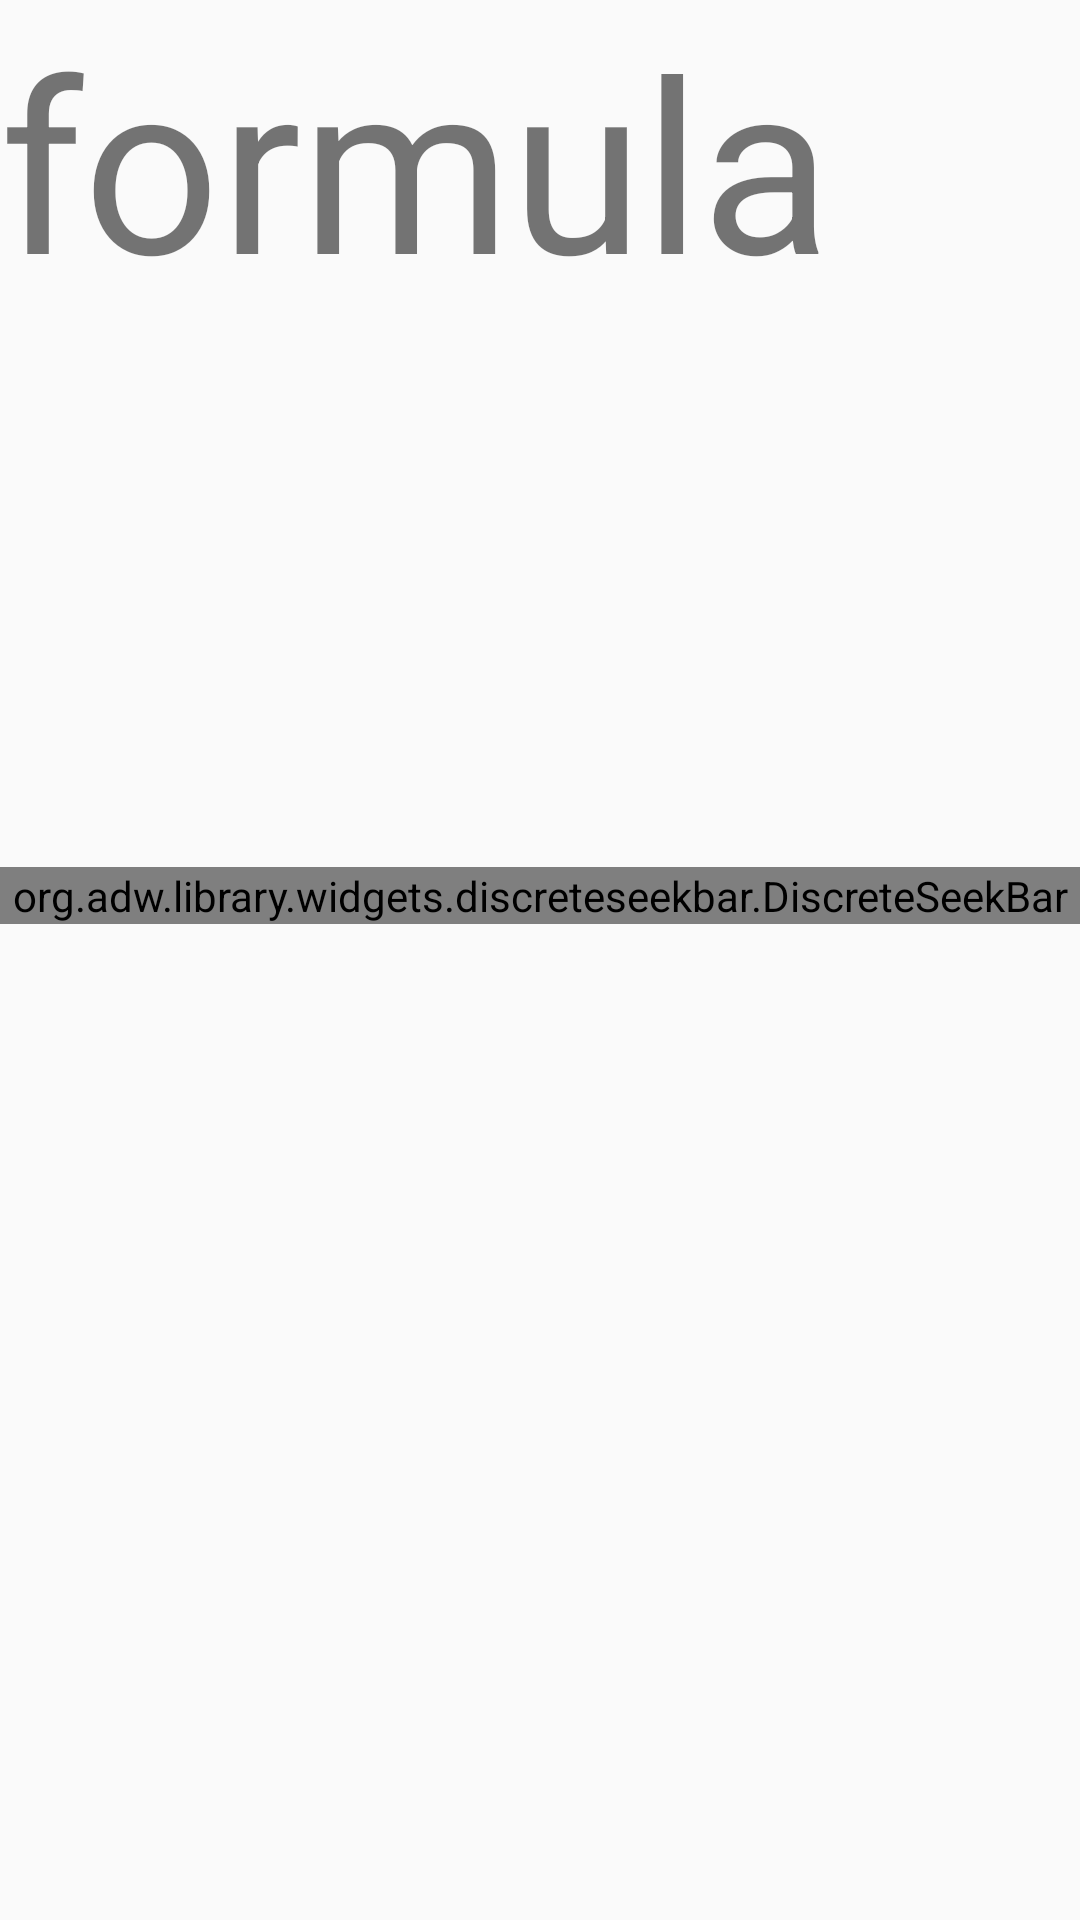

This screen was rendered from an Android layout file. Write that file and the resources it references.
<!-- AndroidManifest.xml: application theme AppTheme -->
<!-- res/layout/activity_standard.xml -->
<?xml version="1.0" encoding="utf-8"?>
<LinearLayout
    xmlns:android="http://schemas.android.com/apk/res/android"
    xmlns:tools="http://schemas.android.com/tools"
    xmlns:app="http://schemas.android.com/apk/res-auto"
    android:layout_width="match_parent"
    android:layout_height="match_parent"
    android:orientation="vertical"
    tools:context="com.ican.example.xiaozi.control.StandardActivity"
    android:weightSum="1">

    <TextView
        android:text="formula"
        android:textSize="80sp"
        android:id="@+id/formula"
        android:layout_width="match_parent"
        android:layout_height="wrap_content"
        android:transitionName="@string/standardTransition"
        android:layout_weight="0.33"/>
    <TextView
        android:id="@+id/tv_st_emi"
        android:layout_width="match_parent"
        android:layout_height="wrap_content"/>
    <org.adw.library.widgets.discreteseekbar.DiscreteSeekBar
        android:id="@+id/seek_st_emi"
        android:layout_width="match_parent"
        android:layout_height="wrap_content"
        app:dsb_min="5"
        app:dsb_max="20"/>

</LinearLayout>
<!-- resources referenced by this layout -->
<resources>
  <string name="standardTransition">standardTransition</string>
  <style name="AppTheme" parent="AppBaseTheme">
          <item name="android:windowContentTransitions">true</item>
          <item name="android:windowSharedElementExitTransition">@transition/element_transition</item>
      </style>
  <style name="AppBaseTheme" parent="@style/Theme.AppCompat.Light.DarkActionBar">
      </style>
</resources>
